Run: headless pygame with SDL's dummy video driver; simulated clock (each Clock.tick advances the game by its frame time, no real sleeping); random seed 0; keys injected as events and as key.get_pressed() state; mouse plan: one left click at the window centre at the start of phase 2, then a move to the lower-right quarter at the start of phase 3.
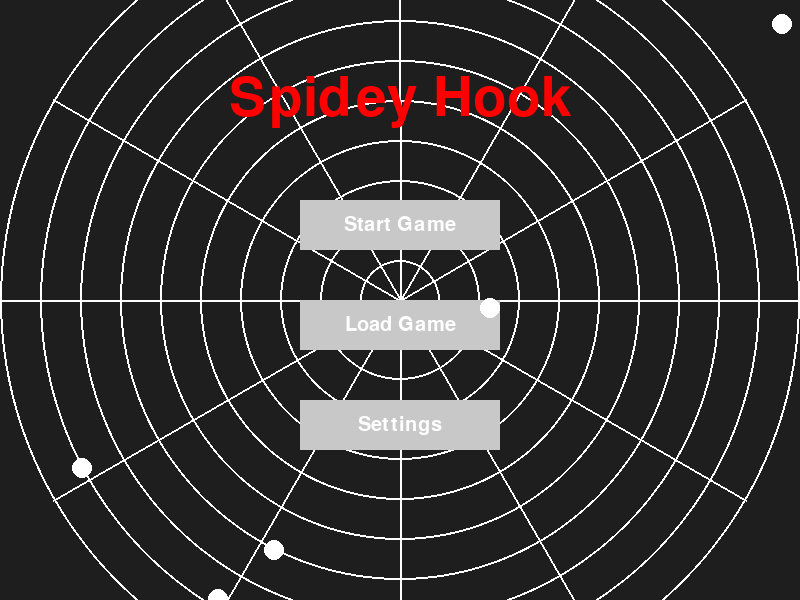
Frame 1 of 4 · flips 1–60 · no input
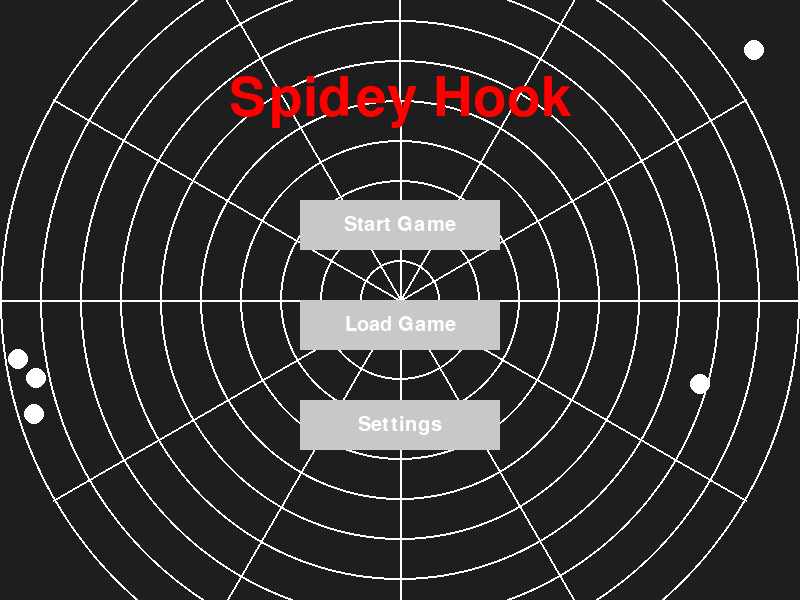
Frame 2 of 4 · flips 61–180 · clicked the window centre · tapped SPACE, RETURN · held RIGHT (→), D
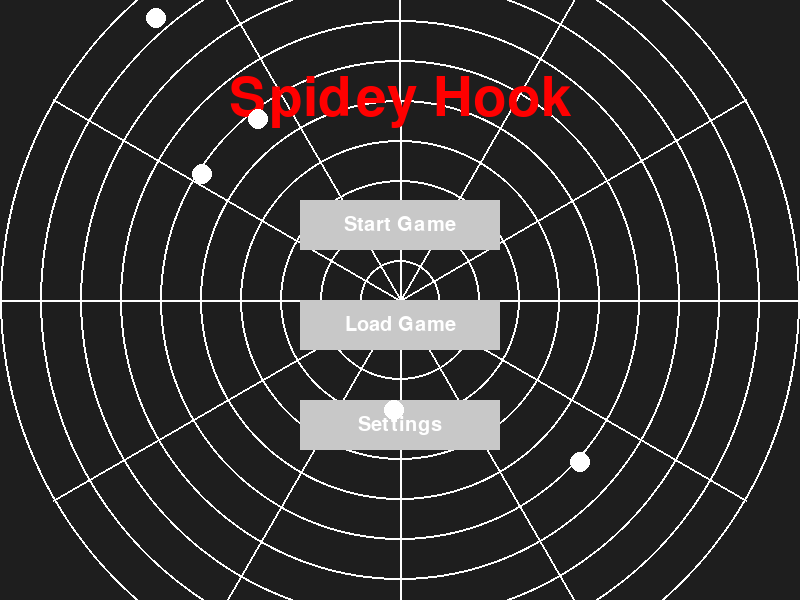
Frame 3 of 4 · flips 181–300 · moved the mouse to the lower-right quarter · held DOWN (↓), S
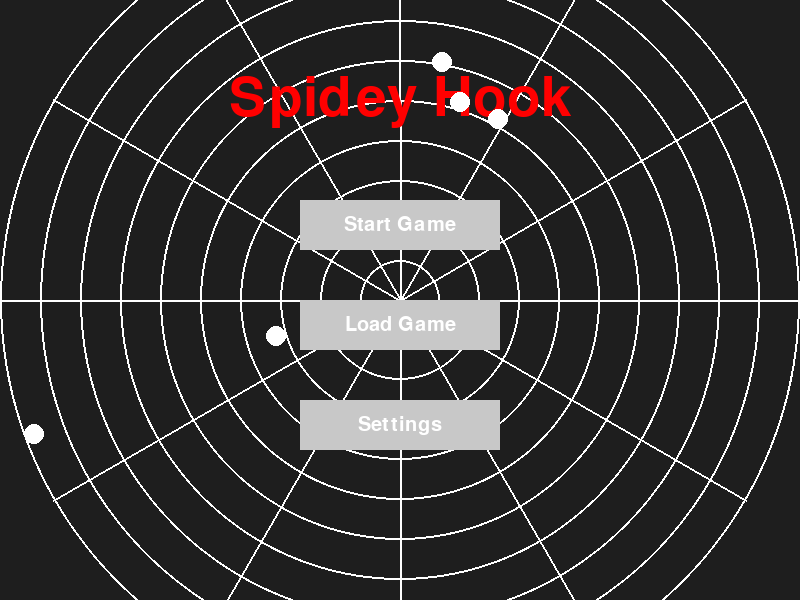
Frame 4 of 4 · flips 301–420 · held LEFT (←), A, UP (↑), W

The pygame program that drew these frames:

import pygame
import sys
import math
import random

pygame.init()

screen_width = 800
screen_height = 600
screen = pygame.display.set_mode((screen_width, screen_height))
pygame.display.set_caption("Spidey Hook")

WHITE = (255, 255, 255)
BLACK = (0, 0, 0)
GRAY = (200, 200, 200)
BLUE = (0, 0, 255)
RED = (255, 0, 0)

font = pygame.font.SysFont("Comic Sans MS", 80)
small_font = pygame.font.SysFont("Arial", 30)

background_color = (30, 30, 30)

def render_text(text, font, color, x, y):
    text_surface = font.render(text, True, color)
    text_rect = text_surface.get_rect(center=(x, y))
    screen.blit(text_surface, text_rect)


class Spider:
    def __init__(self):
        self.x = random.randint(0, screen_width)
        self.y = random.randint(0, screen_height)
        self.speed_x = random.choice([-1, 1]) * random.randint(1, 3)
        self.speed_y = random.choice([-1, 1]) * random.randint(1, 3)

    def move(self):
        self.x += self.speed_x
        self.y += self.speed_y

        if self.x < 0 or self.x > screen_width:
            self.speed_x = -self.speed_x
        if self.y < 0 or self.y > screen_height:
            self.speed_y = -self.speed_y

    def draw(self):
        pygame.draw.circle(screen, WHITE, (self.x, self.y), 10)


spiders = [Spider() for _ in range(5)]

def draw_spider_web():
    center_x, center_y = screen_width // 2, screen_height // 2
    num_lines = 10
    for i in range(1, num_lines + 1):
        pygame.draw.circle(screen, WHITE, (center_x, center_y), i * 40, 2)

    for i in range(0, 360, 30):
        x1 = center_x + 40 * num_lines * math.cos(math.radians(i))
        y1 = center_y + 40 * num_lines * math.sin(math.radians(i))
        pygame.draw.line(screen, WHITE, (center_x, center_y), (x1, y1), 2)

game_state = "menu"
music_on = True
sounds_on = True
player_name = ""
best_scores = {}
selected_music = "Track 1"
input_text = ""

def draw_button(text, x, y, width, height, color, action=None):
    mouse_pos = pygame.mouse.get_pos()
    mouse_click = pygame.mouse.get_pressed()

    # Vérifier si la souris est sur le bouton
    if x < mouse_pos[0] < x + width and y < mouse_pos[1] < y + height:
        pygame.draw.rect(screen, BLUE, (x, y, width, height))
        if mouse_click[0] == 1 and action is not None:
            action()
    else:
        pygame.draw.rect(screen, color, (x, y, width, height))

    # Calculer la position pour centrer le texte dans le bouton
    text_surface = small_font.render(text, True, WHITE)
    text_rect = text_surface.get_rect(center=(x + width // 2, y + height // 2))
    screen.blit(text_surface, text_rect)


def start_game():
    global game_state
    game_state = "playing"


def load_game():
    global game_state, input_text
    game_state = "load_game"
    input_text = ""

def settings():
    global game_state
    game_state = "settings"

def music_settings():
    global game_state
    game_state = "music_settings"

def toggle_music():
    global music_on
    music_on = not music_on
    print("Musique:", "Activée" if music_on else "Désactivée")

def toggle_sounds():
    global sounds_on
    sounds_on = not sounds_on
    print("Sons:", "Activés" if sounds_on else "Désactivés")

def change_music(track):
    global selected_music
    selected_music = track
    print(f"Musique changée: {selected_music}")

def menu():
    screen.fill(background_color)
    draw_spider_web()

    # Centrer le titre "Spidey Hook"
    title_text = "Spidey Hook"
    title_surface = font.render(title_text, True, RED)
    title_rect = title_surface.get_rect(center=(screen_width // 2, 100))
    screen.blit(title_surface, title_rect)

    # Centrer les boutons du menu
    draw_button("Start Game", screen_width // 2 - 100, 200, 200, 50, GRAY, start_game)
    draw_button("Load Game", screen_width // 2 - 100, 300, 200, 50, GRAY, load_game)
    draw_button("Settings", screen_width // 2 - 100, 400, 200, 50, GRAY, settings)

    # Faire bouger les araignées
    for spider in spiders:
        spider.move()
        spider.draw()

def settings_menu():
    screen.fill(background_color)
    render_text("Settings", font, RED, screen_width // 2, 100)

    draw_button(f"Music: {'On' if music_on else 'Off'}", 200, 200, 200, 50, GRAY, toggle_music)
    draw_button(f"Sounds: {'On' if sounds_on else 'Off'}", 200, 300, 200, 50, GRAY, toggle_sounds)
    draw_button("Change Music", 200, 400, 200, 50, GRAY, music_settings)
    draw_button("Back", 200, 500, 200, 50, GRAY, lambda: set_state("menu"))

def music_selection_menu():
    screen.fill(background_color)
    render_text("Select Music Track", font, RED, screen_width // 2 - 150, 100)
    render_text(f"Current Music: {selected_music}", small_font, WHITE, screen_width // 2 - 120, 150)
    draw_button("Track 1", 200, 250, 200, 50, GRAY, lambda: change_music("Track 1"))
    draw_button("Track 2", 200, 320, 200, 50, GRAY, lambda: change_music("Track 2"))
    draw_button("Track 3", 200, 390, 200, 50, GRAY, lambda: change_music("Track 3"))
    draw_button("Back", 200, 460, 200, 50, GRAY, lambda: set_state("settings"))
def load_game_screen():
    global input_text
    screen.fill(background_color)

    # Centrer le titre "Enter your name"
    render_text("Enter your name:", font, RED, screen_width // 2, 100)

    # Message d'indication centré
    render_text("Please enter your name and press Enter", small_font, WHITE, screen_width // 2, 160)

    # Créer une boîte de saisie pour le nom et la centrer
    input_box = pygame.Rect(screen_width // 2 - 100, 200, 200, 40)
    pygame.draw.rect(screen, GRAY, input_box)
    render_text(input_text, small_font, WHITE, screen_width // 2, 215)  # Centrer le texte

    # Classement centré
    render_text("Leaderboard:", small_font, WHITE, screen_width // 2, 300)
    render_text("No scores yet.", small_font, WHITE, screen_width // 2, 350)

    # Boutons centrés
    draw_button("Confirm", screen_width // 2, 450, 200, 50, GRAY, lambda: set_state("playing"))
    draw_button("Back", screen_width // 2, 520, 200, 50, GRAY, lambda: set_state("menu"))

def set_state(state):
    global game_state
    game_state = state

def main_loop():
    global game_state, input_text
    clock = pygame.time.Clock()
    running = True

    while running:
        for event in pygame.event.get():
            if event.type == pygame.QUIT:
                running = False
            elif game_state == "load_game" and event.type == pygame.KEYDOWN:
                if event.key == pygame.K_RETURN:
                    set_state("playing")
                elif event.key == pygame.K_BACKSPACE:
                    input_text = input_text[:-1]
                else:
                    input_text += event.unicode

        if game_state == "menu":
            menu()
        elif game_state == "settings":
            settings_menu()
        elif game_state == "music_settings":
            music_selection_menu()
        elif game_state == "load_game":
            load_game_screen()
        elif game_state == "playing":
            screen.fill(background_color)
            render_text("Game in progress...", small_font, WHITE, screen_width // 2 - 150, screen_height // 2)
            draw_button("Back to Menu", 500, 500, 200, 50, GRAY, lambda: set_state("menu"))

        pygame.display.flip()
        clock.tick(30)

    pygame.quit()
    sys.exit()

if __name__ == "__main__":
    main_loop()
